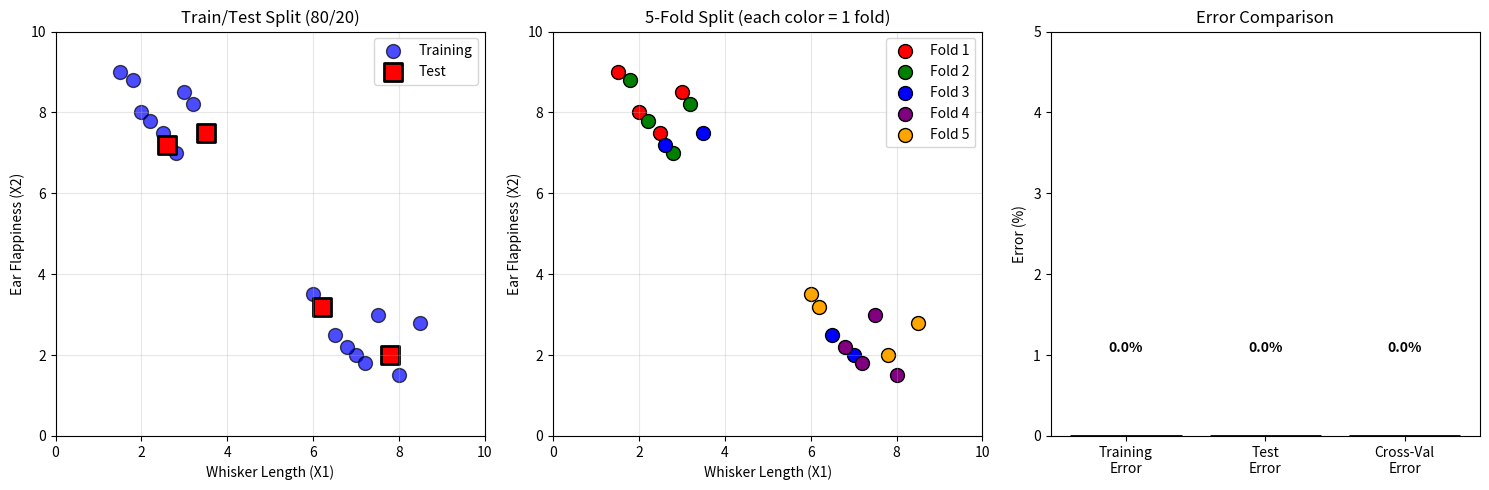

Write the Python code that produced this figure.
# =========================
# TRAINING, TESTING & CROSS-VALIDATION ERRORS
# =========================
# A complete guide to understanding model evaluation
# Using the Cats vs Dogs classification problem

import numpy as np
import matplotlib.pyplot as plt

# =========================
# THEORETICAL BACKGROUND
# =========================
"""
When building a machine learning model, we need to answer:
"How well will this model work on NEW, UNSEEN data?"

We use three types of errors to understand this:

1. TRAINING ERROR (E_train)
   - Error on the data we used to "train" (or fit) our model
   - Problem: Can be misleadingly low (model memorizes data)
   
2. TEST ERROR (E_test)  
   - Error on data the model has NEVER seen
   - Better estimate of real-world performance
   - Problem: Wastes data (some data only used for testing)

3. CROSS-VALIDATION ERROR (E_cv)
   - Average error across multiple train/test splits
   - Uses ALL data for both training AND testing (just not at same time)
   - Best estimate of real-world performance
"""

print("=" * 70)
print("TRAINING, TESTING & CROSS-VALIDATION ERRORS - EXPLAINED")
print("=" * 70)

# =========================
# STEP 1: CREATE OUR DATA
# =========================

# Dogs (+1): Short whiskers, high ear flappiness
# Cats (-1): Long whiskers, low ear flappiness
data = np.array([
    # Dogs (+1)
    [2.0, 8.0, +1],  # Point 0
    [2.5, 7.5, +1],  # Point 1
    [3.0, 8.5, +1],  # Point 2
    [1.5, 9.0, +1],  # Point 3
    [2.8, 7.0, +1],  # Point 4
    [3.2, 8.2, +1],  # Point 5
    [2.2, 7.8, +1],  # Point 6
    [1.8, 8.8, +1],  # Point 7
    [2.6, 7.2, +1],  # Point 8
    [3.5, 7.5, +1],  # Point 9
    
    # Cats (-1)
    [7.0, 2.0, -1],  # Point 10
    [6.5, 2.5, -1],  # Point 11
    [8.0, 1.5, -1],  # Point 12
    [7.5, 3.0, -1],  # Point 13
    [6.8, 2.2, -1],  # Point 14
    [7.2, 1.8, -1],  # Point 15
    [8.5, 2.8, -1],  # Point 16
    [6.0, 3.5, -1],  # Point 17
    [7.8, 2.0, -1],  # Point 18
    [6.2, 3.2, -1],  # Point 19
])

X = data[:, :2]
y = data[:, 2]

print(f"\nTotal data points: {len(y)} (10 dogs, 10 cats)")

# =========================
# STEP 2: DEFINE HELPER FUNCTIONS
# =========================

def hypothesis(X, theta):
    """Predict using linear classifier: sign(θ₁X₁ + θ₂X₂ + θ₀)"""
    theta_0, theta_1, theta_2 = theta
    linear_output = theta_1 * X[:, 0] + theta_2 * X[:, 1] + theta_0
    return np.sign(linear_output)

def calculate_error(y_true, y_pred):
    """Calculate error as fraction of mistakes (0 to 1)"""
    return np.mean(y_true != y_pred)

def calculate_loss(y_true, y_pred):
    """Calculate loss as count of mistakes"""
    return np.sum(y_true != y_pred)

# Our hypothesis: a diagonal line that should work well
theta = [1, -1, 1]  # Equation: -X₁ + X₂ + 1 = 0  →  X₂ = X₁ - 1

print(f"\nHypothesis: θ = {theta}")
print(f"Equation: -1·X₁ + 1·X₂ + 1 = 0  →  X₂ = X₁ - 1")

# =========================
# PART 1: TRAINING ERROR
# =========================
print("\n" + "=" * 70)
print("PART 1: TRAINING ERROR")
print("=" * 70)

print("""
CONCEPT:
--------
Training error measures how well our model fits the data it was trained on.

    E_train = (# mistakes on training data) / (# training samples)

PROBLEM: Training error can be DECEPTIVELY LOW!
- A model can "memorize" the training data perfectly
- But fail completely on new data (this is called OVERFITTING)

ANALOGY: 
- Like a student who memorizes exam answers without understanding
- They ace the practice test but fail the real exam
""")

# Calculate training error on ALL data
train_predictions = hypothesis(X, theta)
train_error = calculate_error(y, train_predictions)
train_loss = calculate_loss(y, train_predictions)

print(f"Training on ALL 20 points:")
print(f"  Predictions: {train_predictions.astype(int)}")
print(f"  Actual:      {y.astype(int)}")
print(f"  Mistakes:    {train_loss}")
print(f"  Training Error: {train_error:.2%}")

# =========================
# PART 2: TRAIN/TEST SPLIT
# =========================
print("\n" + "=" * 70)
print("PART 2: TEST ERROR (Train/Test Split)")
print("=" * 70)

print("""
CONCEPT:
--------
Split data into two parts:
  - TRAINING SET: Used to fit/select the model
  - TEST SET: Used ONLY for final evaluation (never seen during training)

    E_test = (# mistakes on test data) / (# test samples)

ADVANTAGE: Gives honest estimate of real-world performance
PROBLEM: We "waste" some data that could help training

COMMON SPLITS: 80/20, 70/30, or 60/40
""")

# Split: First 8 dogs + 8 cats for training, last 2 of each for testing
train_indices = list(range(0, 8)) + list(range(10, 18))  # 16 points
test_indices = list(range(8, 10)) + list(range(18, 20))   # 4 points

X_train, y_train = X[train_indices], y[train_indices]
X_test, y_test = X[test_indices], y[test_indices]

print(f"Split: 80% train (16 points), 20% test (4 points)")
print(f"\nTraining set indices: {train_indices}")
print(f"Test set indices: {test_indices}")

# Calculate training error
train_pred = hypothesis(X_train, theta)
train_error = calculate_error(y_train, train_pred)
train_loss = calculate_loss(y_train, train_pred)

print(f"\n--- Training Set Performance ---")
print(f"  Training predictions: {train_pred.astype(int)}")
print(f"  Training actual:      {y_train.astype(int)}")
print(f"  Training mistakes:    {train_loss}")
print(f"  Training Error:       {train_error:.2%}")

# Calculate test error
test_pred = hypothesis(X_test, theta)
test_error = calculate_error(y_test, test_pred)
test_loss = calculate_loss(y_test, test_pred)

print(f"\n--- Test Set Performance ---")
print(f"  Test points: {X_test}")
print(f"  Test predictions: {test_pred.astype(int)}")
print(f"  Test actual:      {y_test.astype(int)}")
print(f"  Test mistakes:    {test_loss}")
print(f"  Test Error:       {test_error:.2%}")

print(f"\n>>> COMPARISON: Train Error = {train_error:.2%}, Test Error = {test_error:.2%}")

# =========================
# PART 3: K-FOLD CROSS-VALIDATION
# =========================
print("\n" + "=" * 70)
print("PART 3: K-FOLD CROSS-VALIDATION")
print("=" * 70)

print("""
CONCEPT:
--------
Problem with single train/test split:
  - Result depends on WHICH points end up in test set
  - Some splits might be "lucky" or "unlucky"

Solution: K-FOLD CROSS-VALIDATION
  1. Split data into K equal parts (called "folds")
  2. For each fold:
     - Use that fold as test set
     - Use remaining K-1 folds as training set
     - Calculate test error
  3. Average all K test errors → Cross-Validation Error

EXAMPLE WITH K=5:
  Fold 1: [TEST][train][train][train][train] → Error₁
  Fold 2: [train][TEST][train][train][train] → Error₂
  Fold 3: [train][train][TEST][train][train] → Error₃
  Fold 4: [train][train][train][TEST][train] → Error₄
  Fold 5: [train][train][train][train][TEST] → Error₅
  
  E_cv = (Error₁ + Error₂ + Error₃ + Error₄ + Error₅) / 5

ADVANTAGE: Every point gets tested exactly once!
           Uses all data efficiently.
""")

def k_fold_cross_validation(X, y, theta, k=5, verbose=True):
    """
    Perform k-fold cross-validation.
    
    Args:
        X: Feature data
        y: Labels
        theta: Model parameters
        k: Number of folds
        verbose: Print details
    
    Returns:
        Average cross-validation error
    """
    n = len(y)
    fold_size = n // k
    errors = []
    
    if verbose:
        print(f"\nPerforming {k}-fold cross-validation on {n} samples...")
        print(f"Each fold has {fold_size} samples\n")
    
    for fold in range(k):
        # Determine test indices for this fold
        test_start = fold * fold_size
        test_end = test_start + fold_size
        test_idx = list(range(test_start, test_end))
        train_idx = [i for i in range(n) if i not in test_idx]
        
        # Split data
        X_train_fold = X[train_idx]
        y_train_fold = y[train_idx]
        X_test_fold = X[test_idx]
        y_test_fold = y[test_idx]
        
        # Calculate error on this fold's test set
        predictions = hypothesis(X_test_fold, theta)
        fold_error = calculate_error(y_test_fold, predictions)
        fold_loss = calculate_loss(y_test_fold, predictions)
        errors.append(fold_error)
        
        if verbose:
            print(f"Fold {fold + 1}:")
            print(f"  Train indices: {train_idx}")
            print(f"  Test indices:  {test_idx}")
            print(f"  Test predictions: {predictions.astype(int)}")
            print(f"  Test actual:      {y_test_fold.astype(int)}")
            print(f"  Fold Error:       {fold_error:.2%} ({fold_loss}/{fold_size} mistakes)")
            print()
    
    cv_error = np.mean(errors)
    
    if verbose:
        print("-" * 50)
        print(f"Individual fold errors: {[f'{e:.2%}' for e in errors]}")
        print(f"CROSS-VALIDATION ERROR (average): {cv_error:.2%}")
    
    return cv_error

# Run 5-fold cross-validation
cv_error = k_fold_cross_validation(X, y, theta, k=5, verbose=True)

# =========================
# SUMMARY
# =========================
print("\n" + "=" * 70)
print("SUMMARY: ALL ERROR TYPES COMPARED")
print("=" * 70)

# Recalculate all errors
all_predictions = hypothesis(X, theta)
overall_train_error = calculate_error(y, all_predictions)

print(f"""
+----------------------+----------+----------------------------------------+
| Error Type           | Value    | What it tells us                       |
+----------------------+----------+----------------------------------------+
| Training Error       | {overall_train_error:>6.2%}  | How well model fits training data      |
| Test Error (80/20)   | {test_error:>6.2%}  | Performance on held-out data           |
| Cross-Val Error (5F) | {cv_error:>6.2%}  | Robust estimate using all data         |
+----------------------+----------+----------------------------------------+

KEY INSIGHTS:
-------------
1. Training Error can be ZERO even for bad models (overfitting)
2. Test Error depends on which data goes in test set
3. Cross-Validation Error is most reliable - averages over all splits

WHEN TO USE WHAT:
-----------------
- Training Error: Quick check during development
- Test Error: Final evaluation with large datasets  
- Cross-Validation: When data is limited, need reliable estimate

THE RELATIONSHIP:
-----------------
Usually: E_train ≤ E_cv ≤ E_test (on new unseen data)

If E_train << E_test: Model is OVERFITTING (memorizing, not learning)
If E_train ≈ E_test:  Model is generalizing well!
""")

# =========================
# VISUALIZATION
# =========================
print("\n" + "=" * 70)
print("VISUALIZATION")
print("=" * 70)

fig, axes = plt.subplots(1, 3, figsize=(15, 5))

# Colors for folds
fold_colors = ['red', 'green', 'blue', 'purple', 'orange']

# Plot 1: Train/Test Split
ax1 = axes[0]
ax1.scatter(X_train[:, 0], X_train[:, 1], c='blue', marker='o', s=100, 
            label='Training', edgecolors='black', alpha=0.7)
ax1.scatter(X_test[:, 0], X_test[:, 1], c='red', marker='s', s=150, 
            label='Test', edgecolors='black', linewidths=2)
ax1.set_xlabel('Whisker Length (X1)')
ax1.set_ylabel('Ear Flappiness (X2)')
ax1.set_title('Train/Test Split (80/20)')
ax1.legend()
ax1.grid(True, alpha=0.3)
ax1.set_xlim(0, 10)
ax1.set_ylim(0, 10)

# Plot 2: K-Fold visualization (show which points are in which fold)
ax2 = axes[1]
n = len(y)
k = 5
fold_size = n // k
for fold in range(k):
    test_start = fold * fold_size
    test_end = test_start + fold_size
    fold_points = X[test_start:test_end]
    ax2.scatter(fold_points[:, 0], fold_points[:, 1], 
                c=fold_colors[fold], marker='o', s=100, 
                label=f'Fold {fold+1}', edgecolors='black')
ax2.set_xlabel('Whisker Length (X1)')
ax2.set_ylabel('Ear Flappiness (X2)')
ax2.set_title('5-Fold Split (each color = 1 fold)')
ax2.legend()
ax2.grid(True, alpha=0.3)
ax2.set_xlim(0, 10)
ax2.set_ylim(0, 10)

# Plot 3: Error comparison bar chart
ax3 = axes[2]
errors = [overall_train_error * 100, test_error * 100, cv_error * 100]
labels = ['Training\nError', 'Test\nError', 'Cross-Val\nError']
colors = ['green', 'orange', 'blue']
bars = ax3.bar(labels, errors, color=colors, edgecolor='black', linewidth=2)
ax3.set_ylabel('Error (%)')
ax3.set_title('Error Comparison')
ax3.set_ylim(0, max(errors) * 1.5 + 5)
# Add value labels on bars
for bar, error in zip(bars, errors):
    ax3.text(bar.get_x() + bar.get_width()/2, bar.get_height() + 1, 
             f'{error:.1f}%', ha='center', va='bottom', fontweight='bold')

plt.tight_layout()
plt.savefig('error_types_comparison.png', dpi=150, bbox_inches='tight')
print("\nVisualization saved to 'error_types_comparison.png'")

print("\n" + "=" * 70)
print("END OF TUTORIAL")
print("=" * 70)
